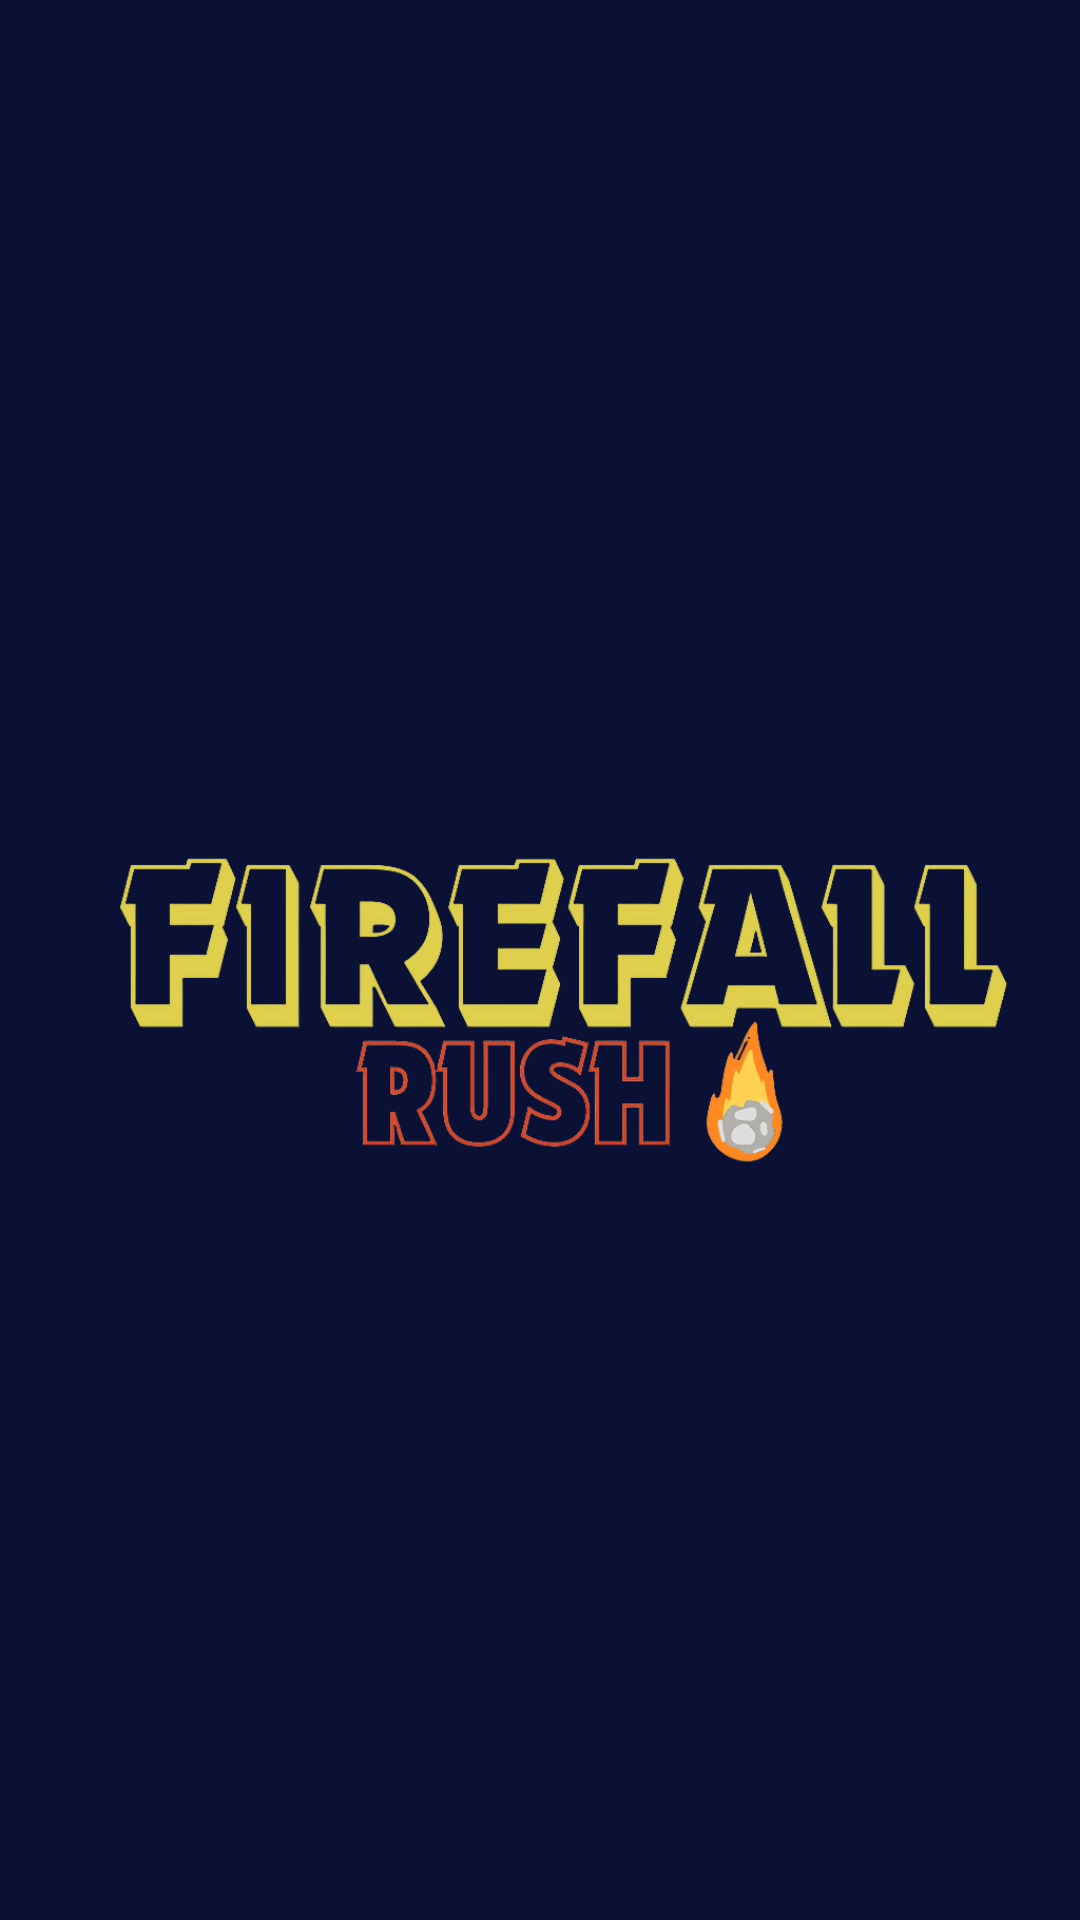

Reconstruct the res/layout file that produces this screen, plus the resources it refers to.
<!-- AndroidManifest.xml: application theme Theme.FirefallRush -->
<!-- res/layout/activity_main.xml -->
<?xml version="1.0" encoding="utf-8"?>
<androidx.constraintlayout.widget.ConstraintLayout xmlns:android="http://schemas.android.com/apk/res/android"
    xmlns:app="http://schemas.android.com/apk/res-auto"
    xmlns:tools="http://schemas.android.com/tools"
    android:layout_width="match_parent"
    android:layout_height="match_parent"
    android:background="@color/primary_color"
    android:visibility="visible"
    tools:context=".MainActivity"
    tools:visibility="visible">

    <ImageView
        android:id="@+id/imageView"
        android:layout_width="wrap_content"
        android:layout_height="wrap_content"
        app:layout_constraintBottom_toBottomOf="parent"
        app:layout_constraintEnd_toEndOf="parent"
        app:layout_constraintHorizontal_bias="1.0"
        app:layout_constraintStart_toStartOf="parent"
        app:layout_constraintTop_toTopOf="parent"
        app:layout_constraintVertical_bias="0.0"
 />

    <ImageView
        android:id="@+id/imageView2"
        android:layout_width="wrap_content"
        android:layout_height="wrap_content"
        app:layout_constraintBottom_toBottomOf="parent"
        app:layout_constraintEnd_toEndOf="parent"
        app:layout_constraintHorizontal_bias="0.0"
        app:layout_constraintStart_toStartOf="parent"
        app:layout_constraintTop_toTopOf="parent"
        app:layout_constraintVertical_bias="0.0"
        app:srcCompat="@drawable/logo" />

</androidx.constraintlayout.widget.ConstraintLayout>
<!-- resources referenced by this layout -->
<resources>
  <color name="primary_color">#0A1135</color>
  <!-- drawable logo: png bitmap (drawable, 125074 bytes) -->
  <style name="Theme.FirefallRush" parent="Base.Theme.FirefallRush" />
  <style name="Base.Theme.FirefallRush" parent="Theme.Material3.DayNight.NoActionBar">
          
          
      </style>
</resources>
